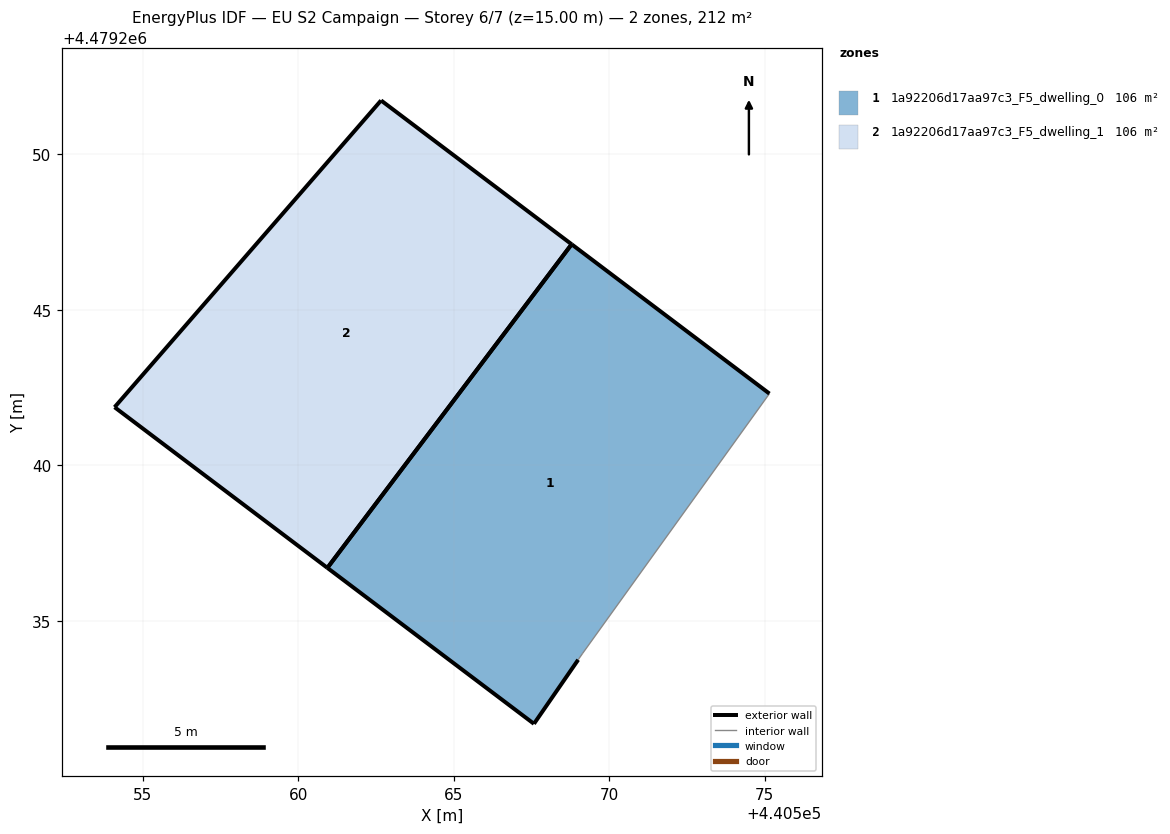
=== STOREY PLAN SPEC (per zone: floor XY polygon, exterior-wall plan segments, windows/doors) ===
zone 1: 1a92206d17aa97c3_F5_dwelling_0  (105.8 m²)
  floor: (440569.15, 4479233.96) (440575.15, 4479242.31) (440568.79, 4479247.11) (440560.94, 4479236.71) (440567.58, 4479231.70) (440569.00, 4479233.75)
  exterior wall: (440568.79, 4479247.11) – (440575.15, 4479242.31)  [8.0 m]
  exterior wall: (440569.00, 4479233.75) – (440567.58, 4479231.70)  [2.5 m]
  exterior wall: (440567.58, 4479231.70) – (440560.94, 4479236.71)  [8.3 m]
  exterior wall: (440560.94, 4479236.71) – (440568.79, 4479247.11)  [13.0 m]
  interior walls: 2
zone 2: 1a92206d17aa97c3_F5_dwelling_1  (105.8 m²)
  floor: (440560.94, 4479236.71) (440568.79, 4479247.11) (440562.67, 4479251.73) (440554.10, 4479241.87)
  exterior wall: (440562.67, 4479251.73) – (440568.79, 4479247.11)  [7.7 m]
  exterior wall: (440560.94, 4479236.71) – (440554.10, 4479241.87)  [8.6 m]
  exterior wall: (440554.10, 4479241.87) – (440562.67, 4479251.73)  [13.1 m]
  exterior wall: (440568.79, 4479247.11) – (440560.94, 4479236.71)  [13.0 m]

=== DERIVED (storey summary) ===
Building: EU S2 Campaign
Storey: 6 of 7  (floor level z = 15.00 m)
Storey gross floor area: 211.7 m²
Zones on this storey: 2
  - 1a92206d17aa97c3_F5_dwelling_0: floor 105.8 m²; exterior wall 31.8 m (95.5 m²); WWR 0.0%
  - 1a92206d17aa97c3_F5_dwelling_1: floor 105.8 m²; exterior wall 42.3 m (127.0 m²); WWR 0.0%
Zone adjacency: (none detected)